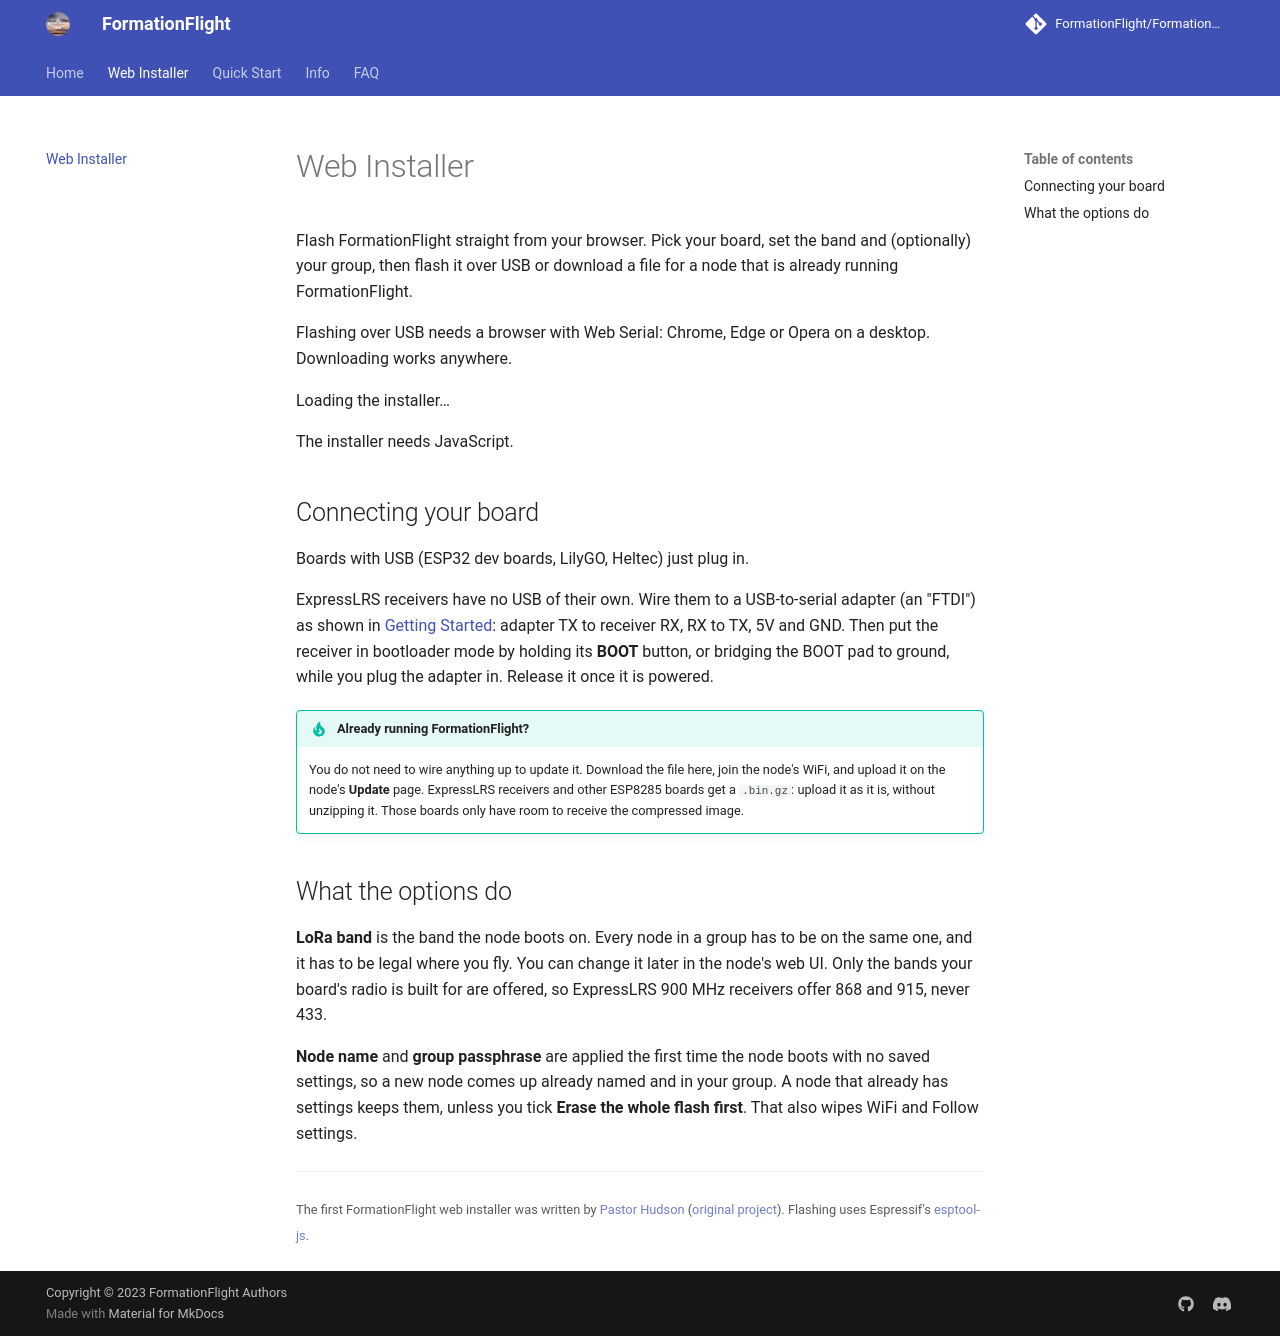

repository: FormationFlight/Docs · page: installer/index.html · generator: mkdocs

---
title: Web Installer
description: Flash FormationFlight onto your board from the browser.
---

# Web Installer

Flash FormationFlight straight from your browser. Pick your board, set the band and (optionally) your group, then flash it over USB or download a file for a node that is already running FormationFlight.

Flashing over USB needs a browser with Web Serial: Chrome, Edge or Opera on a desktop. Downloading works anywhere.

<div id="ff-installer" class="ff-installer" markdown="0">
  <p>Loading the installer&hellip;</p>
  <noscript><p>The installer needs JavaScript.</p></noscript>
</div>

## Connecting your board

Boards with USB (ESP32 dev boards, LilyGO, Heltec) just plug in.

ExpressLRS receivers have no USB of their own. Wire them to a USB-to-serial adapter (an "FTDI") as shown in [Getting Started](../getting-started.md#connect-boards-without-usb): adapter TX to receiver RX, RX to TX, 5V and GND. Then put the receiver in bootloader mode by holding its **BOOT** button, or bridging the BOOT pad to ground, while you plug the adapter in. Release it once it is powered.

!!! tip "Already running FormationFlight?"
    You do not need to wire anything up to update it. Download the file here, join the node's WiFi, and upload it on the node's **Update** page. ExpressLRS receivers and other ESP8285 boards get a `.bin.gz`: upload it as it is, without unzipping it. Those boards only have room to receive the compressed image.

## What the options do

**LoRa band** is the band the node boots on. Every node in a group has to be on the same one, and it has to be legal where you fly. You can change it later in the node's web UI. Only the bands your board's radio is built for are offered, so ExpressLRS 900 MHz receivers offer 868 and 915, never 433.

**Node name** and **group passphrase** are applied the first time the node boots with no saved settings, so a new node comes up already named and in your group. A node that already has settings keeps them, unless you tick **Erase the whole flash first**. That also wipes WiFi and Follow settings.

---

<small>The first FormationFlight web installer was written by [Pastor Hudson](https://github.com/pastorhudson) ([original project](https://github.com/pastorhudson/formationflight-web-installer)). Flashing uses Espressif's [esptool-js](https://github.com/espressif/esptool-js).</small>
